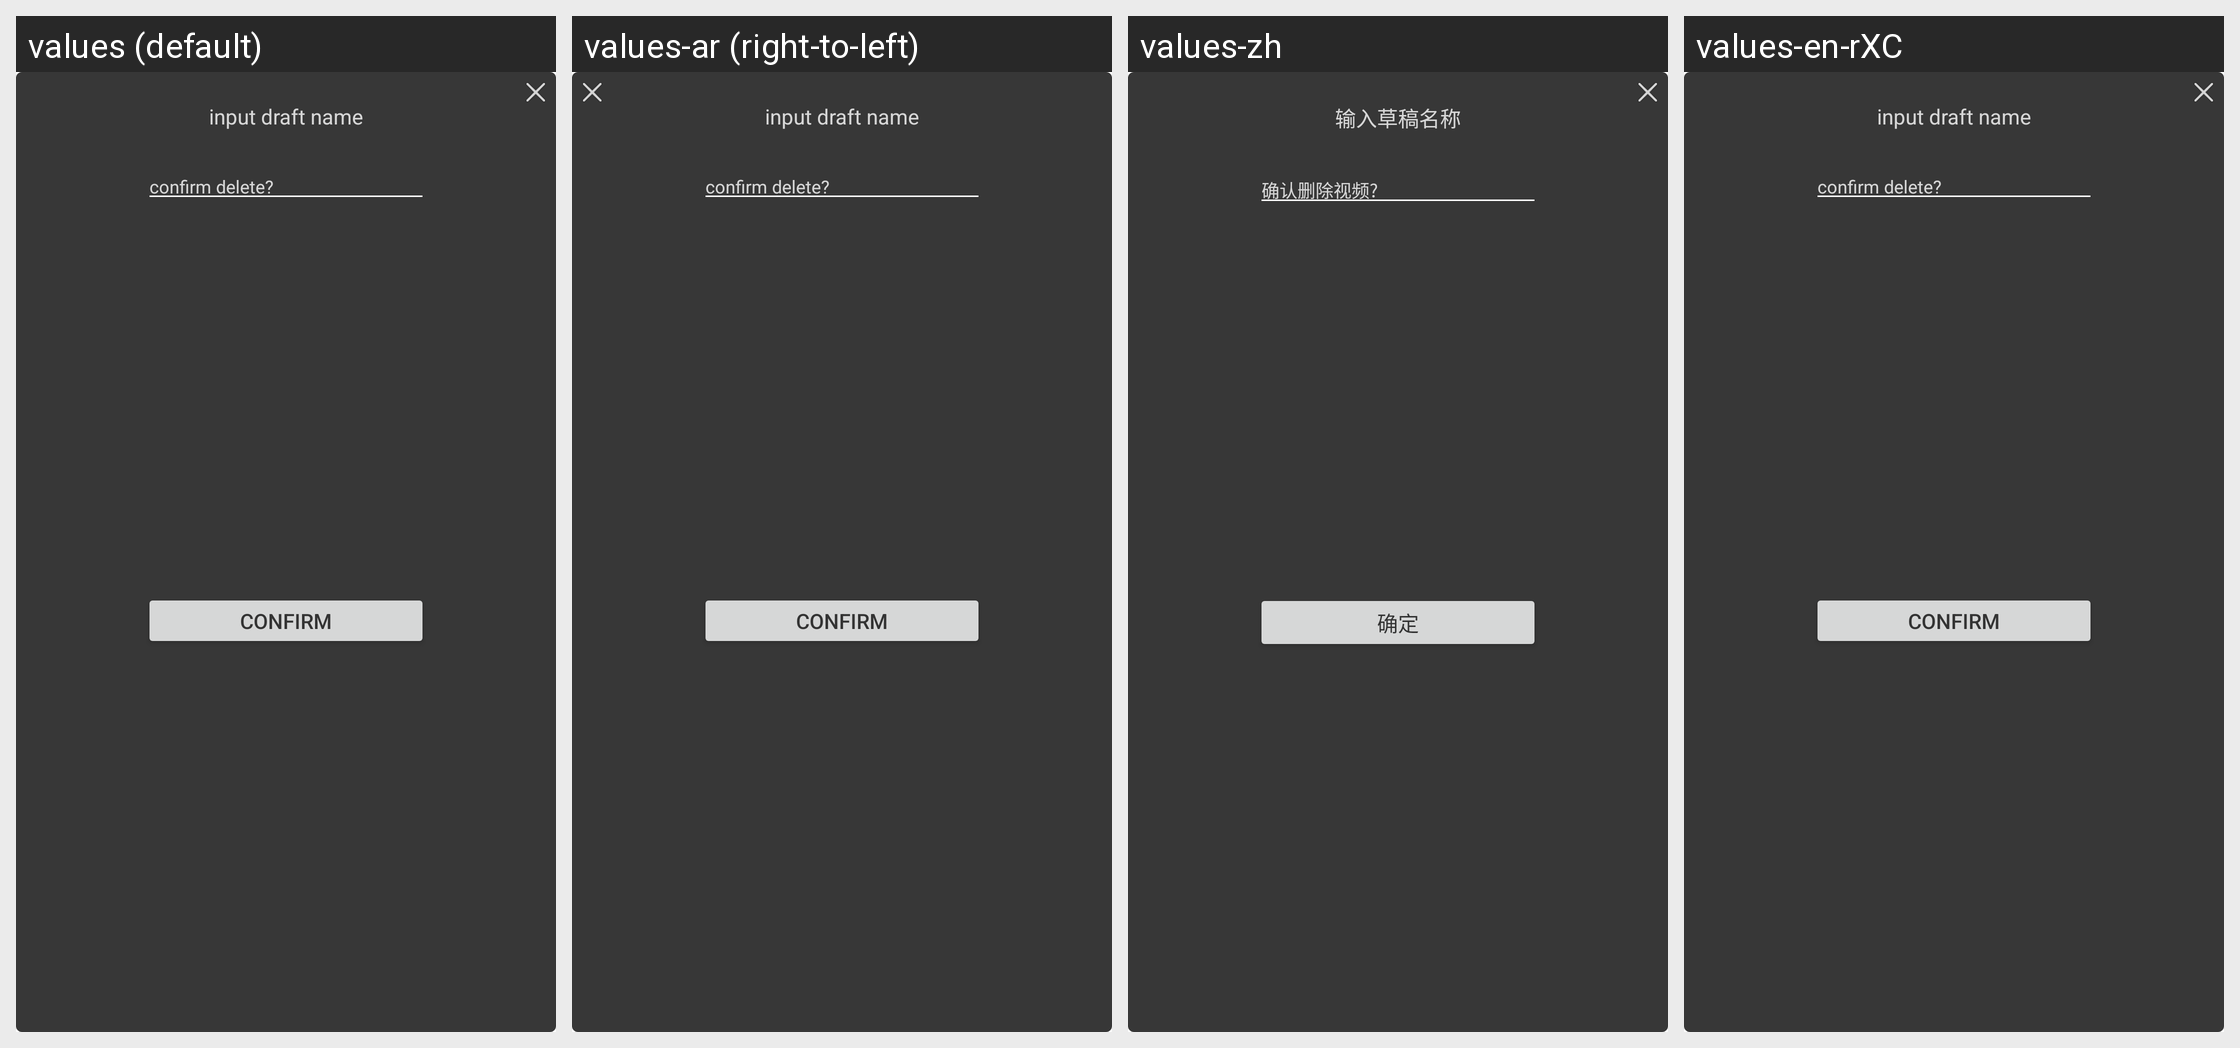

This grid shows one Android layout under several languages. Give, for every string resource on the screen, its name, the default text and each shown locale's text.
Android screen res/layout/dialog_draft_rename.xml rendered under 4 locales, left to right: values (default), values-ar (right-to-left), values-zh, values-en-rXC. Device: Nexus 5 (rendered at 1080×1920; each locale shown at half size, 540×960, under a caption strip naming it); theme AppTheme.
Other locales in the repository, not shown: values-af, values-am, values-as, values-az, values-be, values-bg, values-bn, values-bs, values-ca, values-cs, values-da, values-de, values-el, values-en-rCA, values-es-rUS, values-et, values-eu, values-fa, values-fi, values-fr, values-gl, values-gu, values-hi, values-hr, values-hu, values-hy, values-in, values-is, values-it, values-iw, values-ja, values-ka, values-kk, values-km, values-kn, values-ko, values-ky, values-lo, values-lt, values-lv, values-mk, values-ml, values-mn, values-mr, values-ms, values-my, values-nb, values-ne, values-nl, values-or, values-pa, values-pl, values-pt, values-ro, values-ru, values-si, values-sk, values-sl, values-sq, values-sr, values-sv, values-sw, values-ta, values-te, values-th, values-tl, values-tr, values-ur, values-uz, values-vi, values-zh-rCN, values-zh-rHK, values-zu.
Strings drawn on this screen, with the default value and each locale's value (text and hints the layout hard-codes, and strings that could not be matched under every locale, appear in the picture but are not listed):

draft_input_draft_name
  values: input draft name
  values-ar: input draft name  [not translated; the default value is used]
  values-zh: 输入草稿名称
  values-en-rXC: input draft name  [not translated; the default value is used]

draft_delete_confirm
  values: confirm delete?
  values-ar: confirm delete?  [not translated; the default value is used]
  values-zh: 确认删除视频?
  values-en-rXC: confirm delete?  [not translated; the default value is used]

draft_confirm
  values: confirm
  values-ar: confirm  [not translated; the default value is used]
  values-zh: 确定
  values-en-rXC: confirm  [not translated; the default value is used]
